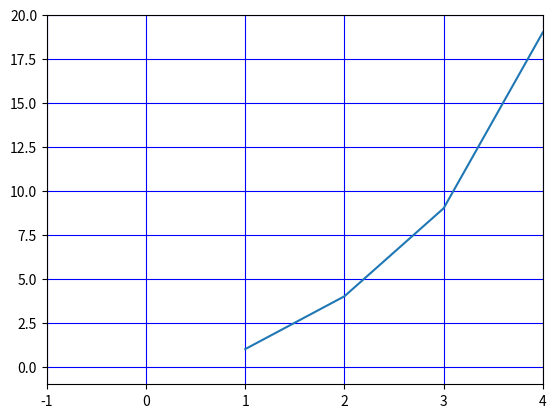

Generate this figure with matplotlib:

#-------line plot----------
import numpy as np
import matplotlib.pyplot as pl

x=[1,2,3,4,5]
y=[1,4,9,19,25]


pl.plot(x,y) 
#--imits of graph----------
pl.xlim(-1,4)
pl.ylim(-1,20)


pl.grid(True,color='b')
pl.show()   #shows plot on screen